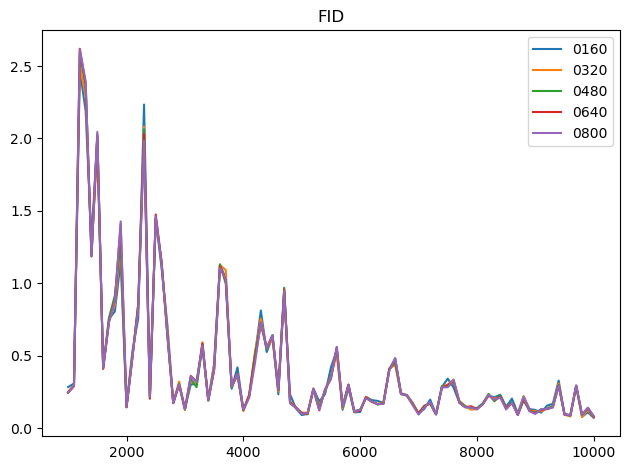

Source data for this figure (header and first rows):
0, [ 1000  1100  1200  1300  1400  1500  16…
160, [0.28298002 0.30719939 2.47106314 2.1915…
320, [0.25136897 0.29693392 2.50891972 2.2875…
480, [0.24473397 0.29205576 2.58642054 2.3615…
640, [0.24409978 0.28886634 2.61905861 2.3766…
800, [0.24492377 0.29069588 2.61393452 2.3957…
